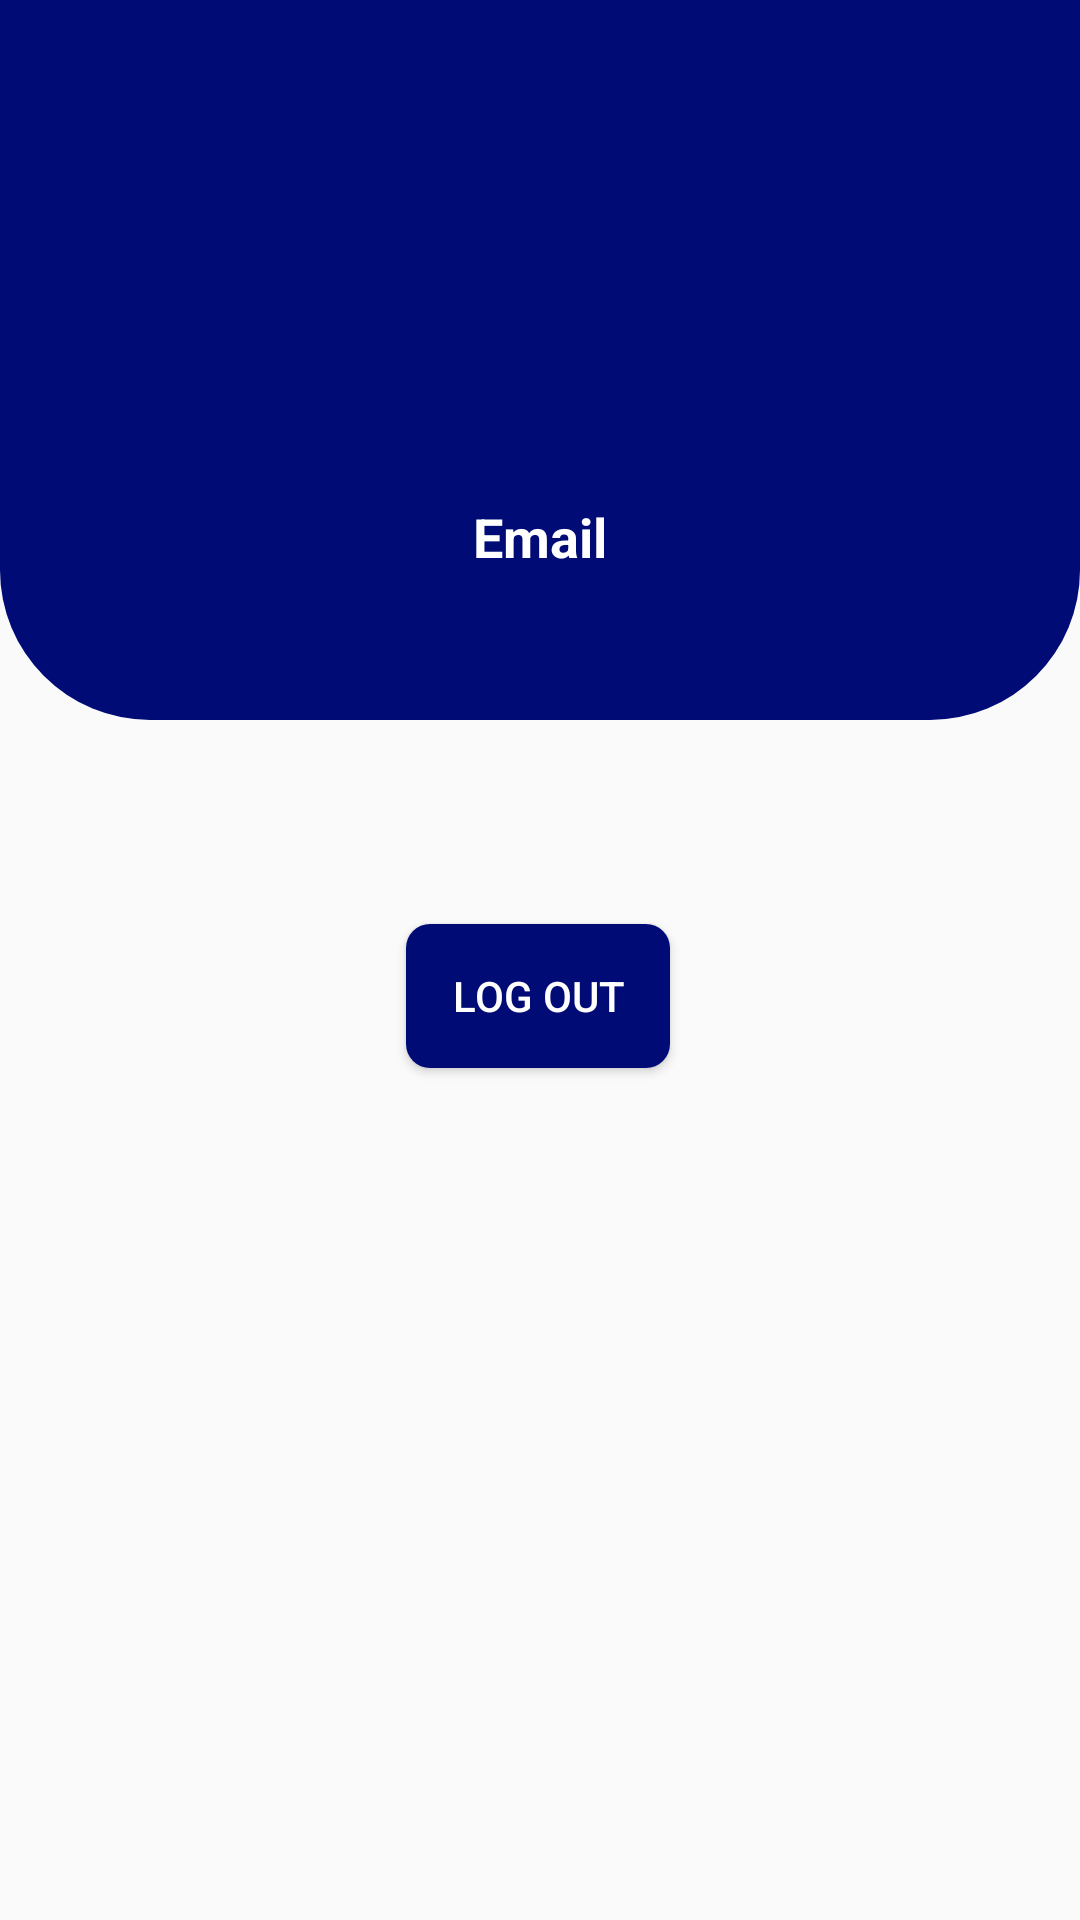

Layout XML and referenced resources for this Android screen:
<!-- AndroidManifest.xml: activity theme Theme.QuizApp -->
<!-- res/layout/activity_profile.xml -->
<?xml version="1.0" encoding="utf-8"?>
<androidx.constraintlayout.widget.ConstraintLayout xmlns:android="http://schemas.android.com/apk/res/android"
    xmlns:app="http://schemas.android.com/apk/res-auto"
    xmlns:tools="http://schemas.android.com/tools"
    android:layout_width="match_parent"
    android:layout_height="match_parent"
    tools:context=".activity.activity.ProfileActivity">
    <LinearLayout
        android:id="@+id/llProfile"
        android:layout_width="match_parent"
        android:layout_height="240dp"
        android:background="@drawable/profile_bg"
        android:gravity="center"
        android:orientation="vertical"
        app:layout_constraintEnd_toEndOf="parent"
        app:layout_constraintStart_toStartOf="parent"
        app:layout_constraintTop_toTopOf="parent">

        <ImageView
            android:layout_width="100dp"
            android:layout_height="100dp"
            android:src="@drawable/ic_person_24" />
        <TextView
            android:id="@+id/tvEmail"
            android:layout_width="wrap_content"
            android:layout_height="wrap_content"
            android:textSize="18sp"
            android:layout_marginTop="18dp"
            android:textColor="#FFFFFF"
            android:text="@string/email"
            android:textStyle="bold"/>
    </LinearLayout>

    <Button
        android:id="@+id/btnLogout"
        android:layout_width="wrap_content"
        android:layout_height="wrap_content"
        android:layout_marginTop="68dp"
        android:text="LOG OUT"
        android:textColor="#ffffff"
        android:background="@drawable/btn_primary"
        app:layout_constraintEnd_toEndOf="parent"
        app:layout_constraintHorizontal_bias="0.498"
        app:layout_constraintStart_toStartOf="parent"
        app:layout_constraintTop_toBottomOf="@+id/llProfile" />

</androidx.constraintlayout.widget.ConstraintLayout>
<!-- resources referenced by this layout -->
<resources>
  <!-- drawable btn_primary (drawable) -->
  <?xml version="1.0" encoding="utf-8"?>
  <shape xmlns:android="http://schemas.android.com/apk/res/android">
  <solid android:color="@color/colorPrimaryButtonBg"/>
      <corners android:radius="8dp" />
      <size android:height="16dp"/>
  </shape>
  <!-- drawable profile_bg (drawable) -->
  <?xml version="1.0" encoding="utf-8"?>
  <shape xmlns:android="http://schemas.android.com/apk/res/android">
  <solid android:color="@color/colorPrimaryButtonBg"/>
      <corners android:bottomRightRadius="50dp"
          android:bottomLeftRadius="50dp"/>
      <size android:height="16dp"/>
  </shape>
  <string name="email">Email</string>
  <style name="Theme.QuizApp" parent="Theme.MaterialComponents.Light.DarkActionBar.Bridge">
          
          <item name="colorPrimary">@color/colorPrimaryButtonBg</item>
          <item name="colorPrimaryVariant">@color/purple_500</item>
          <item name="colorOnPrimary">@color/white</item>
          
          <item name="colorSecondary">@color/teal_200</item>
          <item name="colorSecondaryVariant">@color/teal_700</item>
          <item name="colorOnSecondary">@color/black</item>
          
          <item name="android:statusBarColor" tools:targetApi="l">?attr/colorPrimaryVariant</item>
          
  
      </style>
  <color name="colorPrimaryButtonBg">#000b76</color>
  <color name="purple_500">#FF6200EE</color>
  <color name="white">#FFFFFFFF</color>
  <color name="teal_200">#FF03DAC5</color>
  <color name="teal_700">#FF018786</color>
  <color name="black">#FF000000</color>
</resources>
